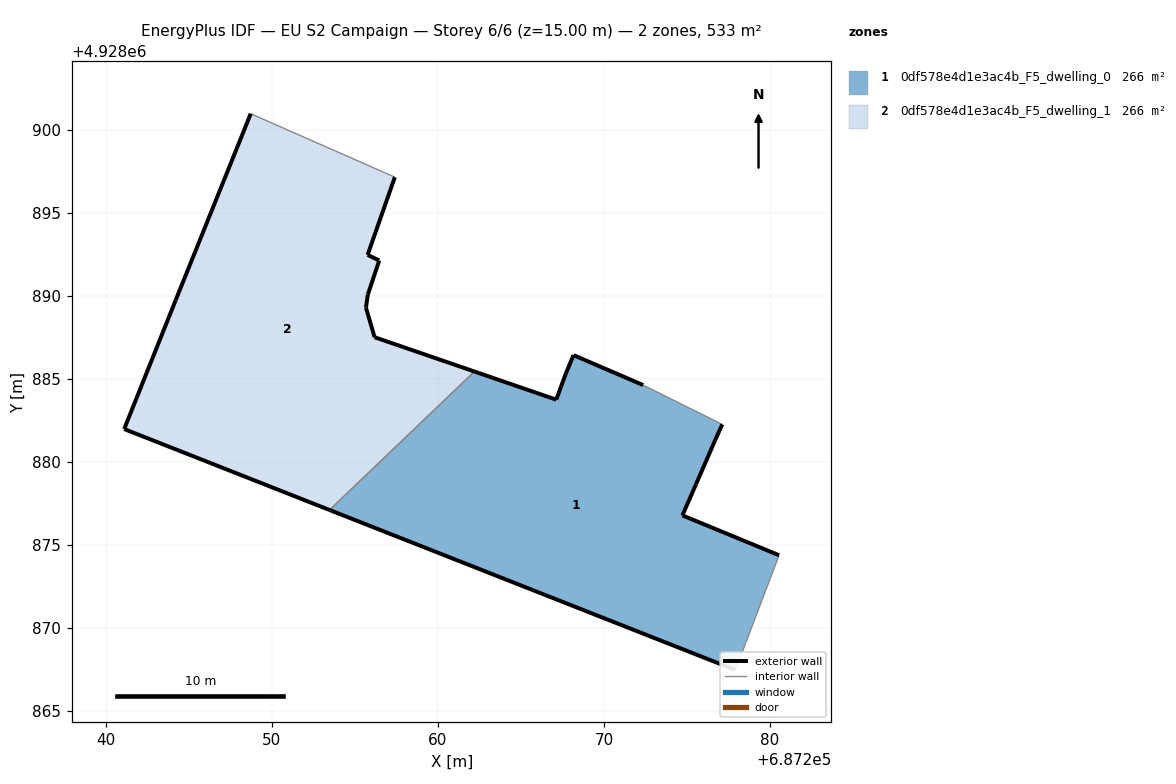
=== STOREY PLAN SPEC (per zone: floor XY polygon, exterior-wall plan segments, windows/doors) ===
zone 1: 0df578e4d1e3ac4b_F5_dwelling_0  (266.5 m²)
  floor: (687278.56, 4928869.18) (687280.54, 4928874.39) (687274.72, 4928876.79) (687275.54, 4928878.67) (687276.69, 4928881.32) (687277.12, 4928882.27) (687272.35, 4928884.64) (687268.16, 4928886.44) (687267.70, 4928885.34) (687267.12, 4928883.76) (687262.20, 4928885.45) (687253.47, 4928877.11) (687277.91, 4928867.48)
  exterior wall: (687267.70, 4928885.34) – (687268.16, 4928886.44)  [1.2 m]
  exterior wall: (687268.16, 4928886.44) – (687272.35, 4928884.64)  [4.6 m]
  exterior wall: (687277.12, 4928882.27) – (687276.69, 4928881.32)  [1.0 m]
  exterior wall: (687276.69, 4928881.32) – (687275.54, 4928878.67)  [2.9 m]
  exterior wall: (687275.54, 4928878.67) – (687274.72, 4928876.79)  [2.1 m]
  exterior wall: (687274.72, 4928876.79) – (687280.54, 4928874.39)  [6.3 m]
  exterior wall: (687277.91, 4928867.48) – (687253.47, 4928877.11)  [26.3 m]
  exterior wall: (687262.20, 4928885.45) – (687267.12, 4928883.76)  [5.2 m]
  exterior wall: (687267.12, 4928883.76) – (687267.70, 4928885.34)  [1.7 m]
  interior walls: 4
zone 2: 0df578e4d1e3ac4b_F5_dwelling_1  (266.5 m²)
  floor: (687262.20, 4928885.45) (687256.18, 4928887.52) (687255.66, 4928889.30) (687255.77, 4928890.08) (687256.46, 4928892.14) (687255.76, 4928892.48) (687257.40, 4928897.16) (687248.72, 4928900.98) (687244.20, 4928889.75) (687241.10, 4928881.99) (687253.47, 4928877.11)
  exterior wall: (687257.40, 4928897.16) – (687255.76, 4928892.48)  [5.0 m]
  exterior wall: (687255.76, 4928892.48) – (687256.46, 4928892.14)  [0.8 m]
  exterior wall: (687256.46, 4928892.14) – (687255.77, 4928890.08)  [2.2 m]
  exterior wall: (687255.77, 4928890.08) – (687255.66, 4928889.30)  [0.8 m]
  exterior wall: (687255.66, 4928889.30) – (687256.18, 4928887.52)  [1.9 m]
  exterior wall: (687256.18, 4928887.52) – (687262.20, 4928885.45)  [6.4 m]
  exterior wall: (687253.47, 4928877.11) – (687241.10, 4928881.99)  [13.3 m]
  exterior wall: (687241.10, 4928881.99) – (687244.20, 4928889.75)  [8.4 m]
  exterior wall: (687244.20, 4928889.75) – (687248.72, 4928900.98)  [12.1 m]
  interior walls: 2

=== DERIVED (storey summary) ===
Building: EU S2 Campaign
Storey: 6 of 6  (floor level z = 15.00 m)
Storey gross floor area: 532.9 m²
Zones on this storey: 2
  - 0df578e4d1e3ac4b_F5_dwelling_0: floor 266.5 m²; exterior wall 51.2 m (153.6 m²); WWR 0.0%
  - 0df578e4d1e3ac4b_F5_dwelling_1: floor 266.5 m²; exterior wall 50.7 m (152.0 m²); WWR 0.0%
Zone adjacency (shared interzone walls):
  - 0df578e4d1e3ac4b_F5_dwelling_0 ↔ 0df578e4d1e3ac4b_F5_dwelling_1